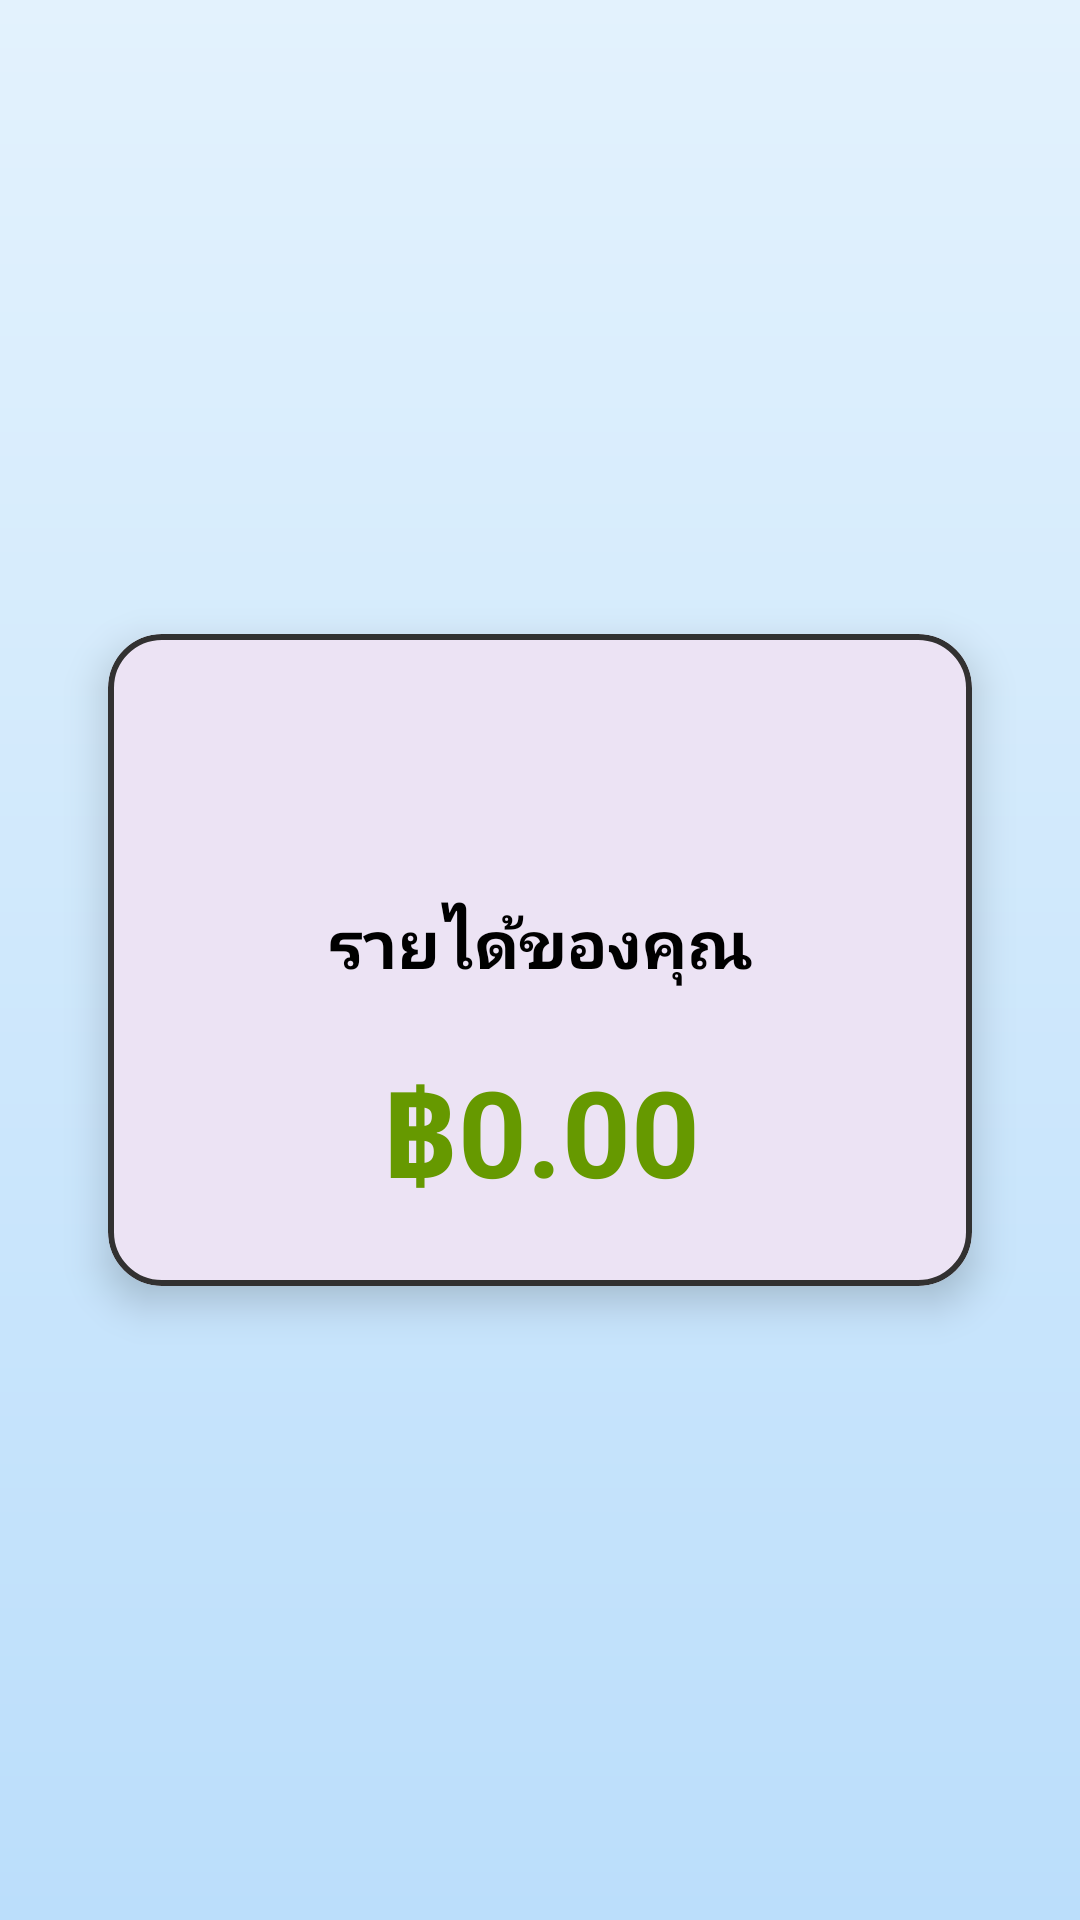

The Android layout XML behind this screen, and the referenced resources:
<!-- AndroidManifest.xml: application theme Theme.Chang -->
<!-- res/layout/fragment_technician_earnings.xml -->
<?xml version="1.0" encoding="utf-8"?>
<LinearLayout xmlns:android="http://schemas.android.com/apk/res/android"
    xmlns:app="http://schemas.android.com/apk/res-auto"
    android:layout_width="match_parent"
    android:layout_height="match_parent"
    android:orientation="vertical"
    android:gravity="center"
    android:padding="20dp"
    android:background="@drawable/bg_gradient">

    
    <com.google.android.material.card.MaterialCardView
        android:layout_width="match_parent"
        android:layout_height="wrap_content"
        android:layout_margin="16dp"
        app:cardCornerRadius="18dp"
        app:cardElevation="8dp"
        app:shapeAppearanceOverlay="@style/ShapeAppearance.Material3.MediumComponent"
        app:strokeColor="#323131"
        app:strokeWidth="2dp">

        <LinearLayout
            android:layout_width="match_parent"
            android:layout_height="wrap_content"
            android:gravity="center"
            android:orientation="vertical"
            android:padding="24dp">

            
            <ImageView
                android:layout_width="64dp"
                android:layout_height="64dp"
                android:layout_gravity="center"
                android:paddingBottom="8dp"
                android:src="@drawable/ic_money"
                android:tint="@color/green_700" />

            
            <com.google.android.material.textview.MaterialTextView
                android:layout_width="wrap_content"
                android:layout_height="wrap_content"
                android:layout_gravity="center_horizontal"
                android:paddingBottom="12dp"
                android:text="รายได้ของคุณ"
                android:textColor="@android:color/black"
                android:textSize="22sp"
                android:textStyle="bold" />

            
            <com.google.android.material.textview.MaterialTextView
                android:id="@+id/tv_total_earnings"
                android:layout_width="wrap_content"
                android:layout_height="wrap_content"
                android:layout_gravity="center_horizontal"
                android:paddingTop="8dp"
                android:text="฿0.00"
                android:textColor="@android:color/holo_green_dark"
                android:textSize="40sp"
                android:textStyle="bold" />
        </LinearLayout>

    </com.google.android.material.card.MaterialCardView>

</LinearLayout>
<!-- resources referenced by this layout -->
<resources>
  <color name="green_700">#388E3C</color>
  <!-- drawable bg_gradient (drawable) -->
  <?xml version="1.0" encoding="utf-8"?>
  <layer-list xmlns:android="http://schemas.android.com/apk/res/android">
      <item>
          <shape android:shape="rectangle">
              <gradient
                  android:angle="270"
                  android:startColor="#E3F2FD"
                  android:endColor="#BBDEFB"
                  android:type="linear"/>
          </shape>
      </item>
  </layer-list>
  <style name="Theme.Chang" parent="Base.Theme.Chang" />
  <style name="Base.Theme.Chang" parent="Theme.Material3.DayNight.NoActionBar">
          <item name="android:windowBackground">@color/light_gray</item>  
      </style>
  <color name="light_gray">#F5F5F5</color>
</resources>
